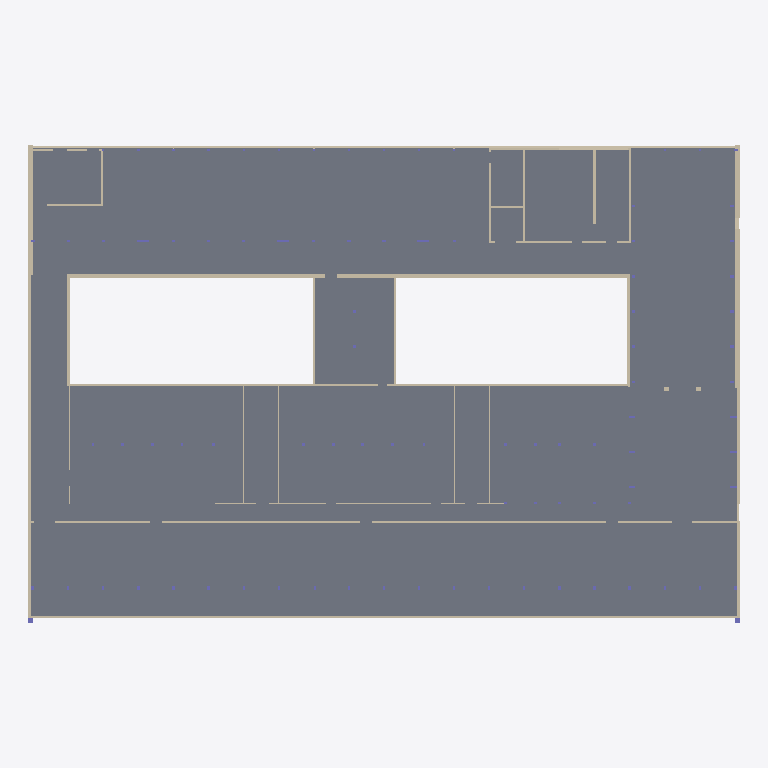
Plan cut of the same IFC building model at storey 'FUK' (level 41.00 m, cut at 42.40 m), seen from above with north up, elements coloured by IFC class: 38 walls (beige), 1 slab (grey). Cut surfaces are drawn darker.
Extent 64.9 m × 43.6 m × 17.2 m (x, y, z). Storeys (6): FUK at 41.00 m; DOK at 44.67 m; DOS at 48.71 m; DO1 at 52.98 m; DO2 at 57.25 m; ET_TAG at 60.32 m. Elements (800): 278 IfcColumn, 272 IfcBeam, 157 IfcSlab, 93 IfcWall.

HEADER;
FILE_DESCRIPTION(('ViewDefinition [ReferenceView_V1.2]','RevitIdentifiers [ContentGUID: 970fd367-eb73-476f-8a97-488b6737b5f1, VersionGUID: d9d0fbd9-9608-4307-a7b3-6d3b12457935, NumberOfSaves: 313]','CoordinateReference [CoordinateBase: Shared Coordinates, ProjectSite: Default Site]'),'2;1');
FILE_NAME('26-06-D-STR.ifc','2026-06-18T09:23:17+01:00',(''),(''),'ODA SDAI 25.12','Autodesk - Revit 26.4.0.32 (ENU) - 26.4.0.32','');
FILE_SCHEMA(('IFC4'));
ENDSEC;
DATA;
#18=IFCPROJECT('0NWfDYUub6NQcklwmGKGH4',#6,'Project Number',$,$,'Project Name','Project Status',(#13),#23611);
#50=IFCSITE('0NWfDYUub6NQcklwmGKGH6',#6,' 95:95:1663948',$,$,#49,$,$,.ELEMENT.,(55,47,2,209167),(12,31,5,543746),0.0,$,$);
#22=IFCBUILDING('0NWfDYUub6NQcklwmGKGH5',#6,'Building Name',$,$,#21,$,'Building Name',.ELEMENT.,$,$,#19);
#26=IFCBUILDINGSTOREY('3uex$bhEf7efxiSAVHKSHy',#6,'FUK',$,$,#25,$,'FUK',.ELEMENT.,41000.0);
#30=IFCBUILDINGSTOREY('3ZF6NQE2rFeveujuF0fRjB',#6,'DOK',$,$,#29,$,'DOK',.ELEMENT.,44670.0);
#34=IFCBUILDINGSTOREY('282$7FxSPACu3DeBHb1QrU',#6,'DOS',$,$,#33,$,'DOS',.ELEMENT.,48710.0);
#38=IFCBUILDINGSTOREY('3QZVLZCj9D6uv_PT97nOot',#6,'DO1',$,$,#37,$,'DO1',.ELEMENT.,52980.00000000001);
#42=IFCBUILDINGSTOREY('1Zobml6uL9_Qewq6UkiWzb',#6,'DO2',$,$,#41,$,'DO2',.ELEMENT.,57250.00000000001);
#46=IFCBUILDINGSTOREY('1Zobml6uL9_Qewq6UkiWpD',#6,'ET_TAG',$,$,#45,$,'ET_TAG',.ELEMENT.,60320.0);
#20214=IFCSLAB('1jpbK2U55BERUN182C7N4S',#6,'Floor:EKSISTERENDE 600 mm terrrændæk:2106055',$,$,#20187,#20213,'2106055',.FLOOR.);
#5329=IFCWALL('3BOq7LUqv3xQbv1lLEOA72',#6,'Basic Wall:EX_Heavy Weight_200 mm:1970645',$,$,#5328,#5324,'1970645',.NOTDEFINED.);
#20675=IFCWALL('3mKSfn6lr0dhtjlqLRUKzp',#6,'Basic Wall:240 mm eksisterende:2114026',$,$,#20632,#20636,'2114026',.NOTDEFINED.);
#5396=IFCWALL('3BOq7LUqv3xQbv1lLEOA8y',#6,'Basic Wall:EX_Heavy Weight_390mm:1971041',$,$,#5395,#5392,'1971041',.NOTDEFINED.);
#5361=IFCWALL('3BOq7LUqv3xQbv1lLEOA8z',#6,'Basic Wall:EX_Heavy Weight_200 mm:1970480',$,$,#5360,#5357,'1970480',.NOTDEFINED.);
#4964=IFCWALL('3BOq7LUqv3xQbv1lLEOA7k',#6,'Basic Wall:BA_Heavy Weight_Concrete_350mm:1794360',$,$,#4963,#4960,'1794360',.NOTDEFINED.);
#2459=IFCWALL('3BOq7LUqv3xQbv1lLEOA5q',#6,'Basic Wall:BA_Heavy Weight_Concrete_350mm:2017388',$,$,#2458,#2455,'2017388',.NOTDEFINED.);
#20150=IFCWALL('1jpbK2U55BERUN182C7N8R',#6,'Basic Wall:200 mm eksisterende:2105792',$,$,#20138,#20142,'2105792',.NOTDEFINED.);
#5431=IFCWALL('3BOq7LUqv3xQbv1lLEOA8$',#6,'Basic Wall:EX_Heavy Weight_200 mm:1971725',$,$,#5430,#5427,'1971725',.NOTDEFINED.);
#20178=IFCWALL('1jpbK2U55BERUN182C7N5N',#6,'Basic Wall:200 mm eksisterende:2105996',$,$,#20166,#20170,'2105996',.NOTDEFINED.);
#5166=IFCWALL('3BOq7LUqv3xQbv1lLEOA7D',#6,'Basic Wall:BA_Heavy Weight_Concrete_240mm:1804306',$,$,#5165,#5162,'1804306',.NOTDEFINED.);
#2391=IFCWALL('3BOq7LUqv3xQbv1lLEOA5x',#6,'Basic Wall:BA_Heavy Weight_Concrete_240mm:2016901',$,$,#2390,#2387,'2016901',.NOTDEFINED.);
#5462=IFCWALL('3BOq7LUqv3xQbv1lLEOA8_',#6,'Basic Wall:EX_Heavy Weight_390mm:1969812',$,$,#5461,#5458,'1969812',.NOTDEFINED.);
#4995=IFCWALL('3BOq7LUqv3xQbv1lLEOA7f',#6,'Basic Wall:BA_Heavy Weight_Concrete_200mm:1794121',$,$,#4994,#4991,'1794121',.NOTDEFINED.);
#4933=IFCWALL('3BOq7LUqv3xQbv1lLEOA7l',#6,'Basic Wall:BA_Heavy Weight_Concrete_350mm:1794660',$,$,#4932,#4929,'1794660',.NOTDEFINED.);
#13098=IFCWALL('2ylOOW8JnDOxgrxtjGWdD1',#6,'Basic Wall:Placeholder_wall_200:1984579',$,$,#13071,#13075,'1984579',.NOTDEFINED.);
#5493=IFCWALL('3BOq7LUqv3xQbv1lLEOA8v',#6,'Basic Wall:EX_Heavy Weight_390mm:1969876',$,$,#5492,#5489,'1969876',.NOTDEFINED.);
#2427=IFCWALL('3BOq7LUqv3xQbv1lLEOA5w',#6,'Basic Wall:IN_Light Weight_350mm:2017110',$,$,#2426,#2423,'2017110',.NOTDEFINED.);
#15898=IFCWALL('38Aj4fBUv4HAjRw3ohhI9g',#6,'Basic Wall:120 mm eksisterende:2050555',$,$,#15859,#15863,'2050555',.NOTDEFINED.);
#13281=IFCWALL('2ylOOW8JnDOxgrxtjGWdFN',#6,'Basic Wall:Placeholder_wall_200:1984725',$,$,#13229,#13233,'1984725',.NOTDEFINED.);
#5200=IFCWALL('3BOq7LUqv3xQbv1lLEOA7C',#6,'Basic Wall:BA_Heavy Weight_Concrete_200mm:1803989',$,$,#5199,#5196,'1803989',.NOTDEFINED.);
#5234=IFCWALL('3BOq7LUqv3xQbv1lLEOA7F',#6,'Basic Wall:BA_Heavy Weight_Concrete_200mm:1803878',$,$,#5233,#5230,'1803878',.NOTDEFINED.);
#20481=IFCWALL('3$L7oWVUj6rfrhaxM1l28f',#6,'Basic Wall:Placeholder_wall_200:2112454',$,$,#20446,#20450,'2112454',.NOTDEFINED.);
#13336=IFCWALL('2ylOOW8JnDOxgrxtjGWdFK',#6,'Basic Wall:Placeholder_wall_200:1984726',$,$,#13291,#13295,'1984726',.NOTDEFINED.);
#13219=IFCWALL('2ylOOW8JnDOxgrxtjGWdFM',#6,'Basic Wall:Placeholder_wall_200:1984724',$,$,#13177,#13181,'1984724',.NOTDEFINED.);
#13373=IFCWALL('2ylOOW8JnDOxgrxtjGWdFL',#6,'Basic Wall:Placeholder_wall_200:1984727',$,$,#13346,#13350,'1984727',.NOTDEFINED.);
#20006=IFCWALL('3zNvtvSzf2_O3Az$v8DDCk',#6,'Basic Wall:240 mm eksisterende:2102562',$,$,#19979,#19983,'2102562',.NOTDEFINED.);
#15993=IFCWALL('38Aj4fBUv4HAjRw3ohhI2A',#6,'Basic Wall:Basic Wall:IN_Heavy Weight_120mm:2050843',$,$,#15978,#15982,'2050843',.NOTDEFINED.);
#16018=IFCWALL('38Aj4fBUv4HAjRw3ohhI1j',#6,'Basic Wall:Basic Wall:IN_Heavy Weight_120mm:2051068',$,$,#16006,#16010,'2051068',.NOTDEFINED.);
#16040=IFCWALL('38Aj4fBUv4HAjRw3ohhITt',#6,'Basic Wall:Basic Wall:IN_Heavy Weight_120mm:2051302',$,$,#16028,#16032,'2051302',.NOTDEFINED.);
#16062=IFCWALL('38Aj4fBUv4HAjRw3ohhIOK',#6,'Basic Wall:Basic Wall:IN_Heavy Weight_120mm:2051461',$,$,#16050,#16054,'2051461',.NOTDEFINED.);
#11055=IFCWALL('0h1VH2FYT9lvX9oIZ0oc2X',#6,'Basic Wall:Placeholder_wall_200:1961426',$,$,#11043,#11047,'1961426',.NOTDEFINED.);
#16893=IFCWALL('3yMgt5jsXBAvvfq8jiBAcS',#6,'Basic Wall:Placeholder_wall_200:2061517',$,$,#16866,#16870,'2061517',.NOTDEFINED.);
#5031=IFCWALL('3BOq7LUqv3xQbv1lLEOA7b',#6,'Basic Wall:IN_Heavy Weight_120mm:1797465',$,$,#5030,#5027,'1797465',.NOTDEFINED.);
#11096=IFCWALL('0h1VH2FYT9lvX9oIZ0oc2W',#6,'Basic Wall:Placeholder_wall_200:1961427',$,$,#11065,#11069,'1961427',.NOTDEFINED.);
ENDSEC;
